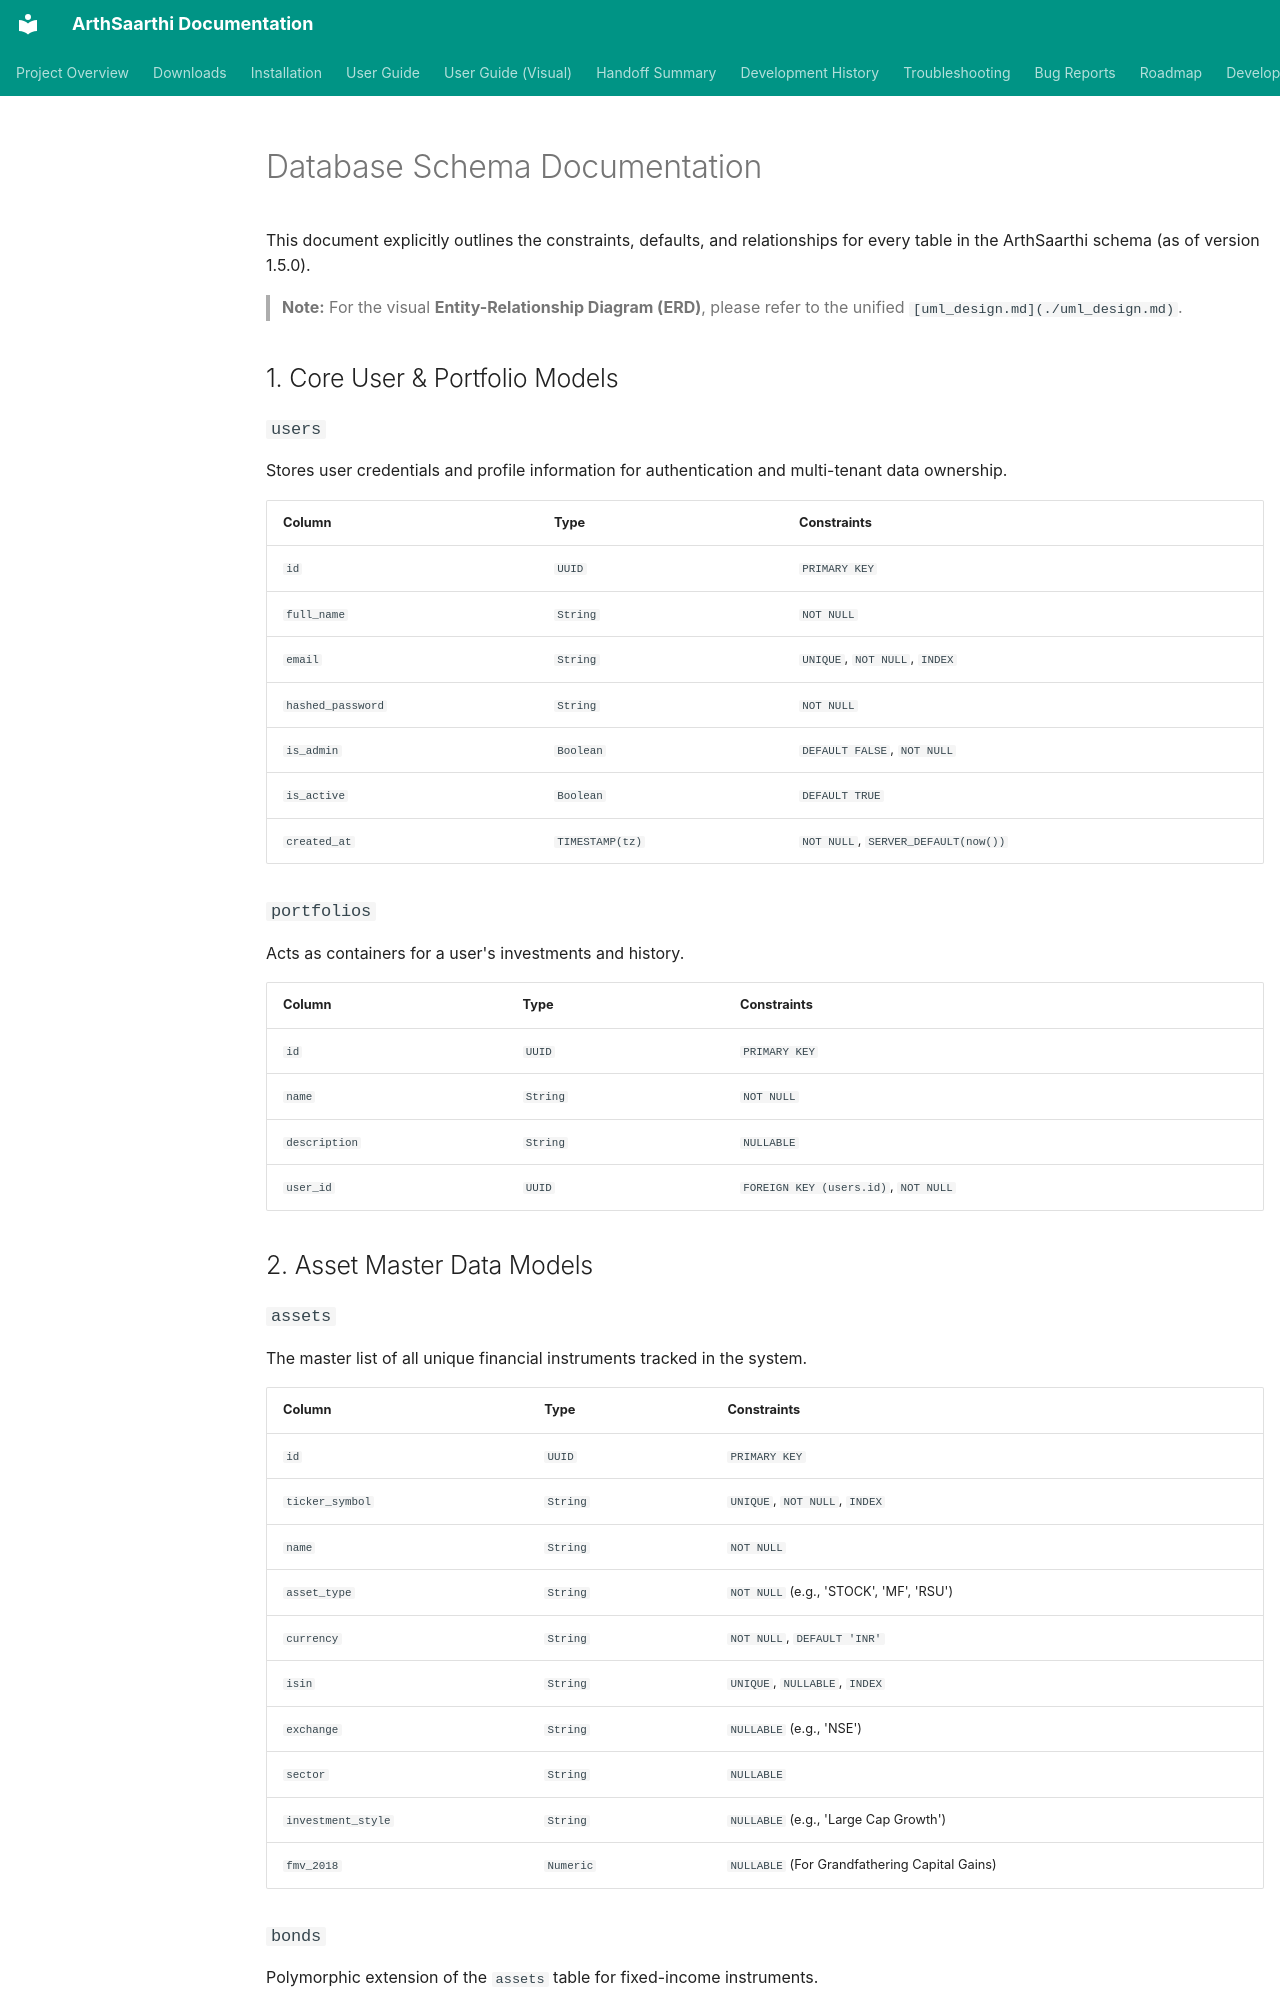

repository: aashishbhanawat/ArthSaarthi · page: database_schema/index.html · generator: mkdocs

# Database Schema Documentation

This document explicitly outlines the constraints, defaults, and relationships for every table in the ArthSaarthi schema (as of version 1.5.0). 

> **Note:** For the visual **Entity-Relationship Diagram (ERD)**, please refer to the unified `[uml_design.md](./uml_design.md)`.

## 1. Core User & Portfolio Models

### `users`
Stores user credentials and profile information for authentication and multi-tenant data ownership.

| Column            | Type                | Constraints                               |
| ----------------- | ------------------- | ----------------------------------------- |
| `id`              | `UUID`              | `PRIMARY KEY`                             |
| `full_name`       | `String`            | `NOT NULL`                                |
| `email`           | `String`            | `UNIQUE`, `NOT NULL`, `INDEX`             |
| `hashed_password` | `String`            | `NOT NULL`                                |
| `is_admin`        | `Boolean`           | `DEFAULT FALSE`, `NOT NULL`               |
| `is_active`       | `Boolean`           | `DEFAULT TRUE`                            |
| `created_at`      | `TIMESTAMP(tz)`     | `NOT NULL`, `SERVER_DEFAULT(now())`       |

### `portfolios`
Acts as containers for a user's investments and history.

| Column        | Type                | Constraints                               |
| ------------- | ------------------- | ----------------------------------------- |
| `id`          | `UUID`              | `PRIMARY KEY`                             |
| `name`        | `String`            | `NOT NULL`                                |
| `description` | `String`            | `NULLABLE`                                |
| `user_id`     | `UUID`              | `FOREIGN KEY (users.id)`, `NOT NULL`      |

## 2. Asset Master Data Models

### `assets`
The master list of all unique financial instruments tracked in the system.

| Column             | Type        | Constraints                               |
| ------------------ | ----------- | ----------------------------------------- |
| `id`               | `UUID`      | `PRIMARY KEY`                             |
| `ticker_symbol`    | `String`    | `UNIQUE`, `NOT NULL`, `INDEX`             |
| `name`             | `String`    | `NOT NULL`                                |
| `asset_type`       | `String`    | `NOT NULL` (e.g., 'STOCK', 'MF', 'RSU')   |
| `currency`         | `String`    | `NOT NULL`, `DEFAULT 'INR'`               |
| `isin`             | `String`    | `UNIQUE`, `NULLABLE`, `INDEX`             |
| `exchange`         | `String`    | `NULLABLE` (e.g., 'NSE')                  |
| `sector`           | `String`    | `NULLABLE`                                |
| `investment_style` | `String`    | `NULLABLE` (e.g., 'Large Cap Growth')     |
| `fmv_2018`         | `Numeric`   | `NULLABLE` (For Grandfathering Capital Gains)|
